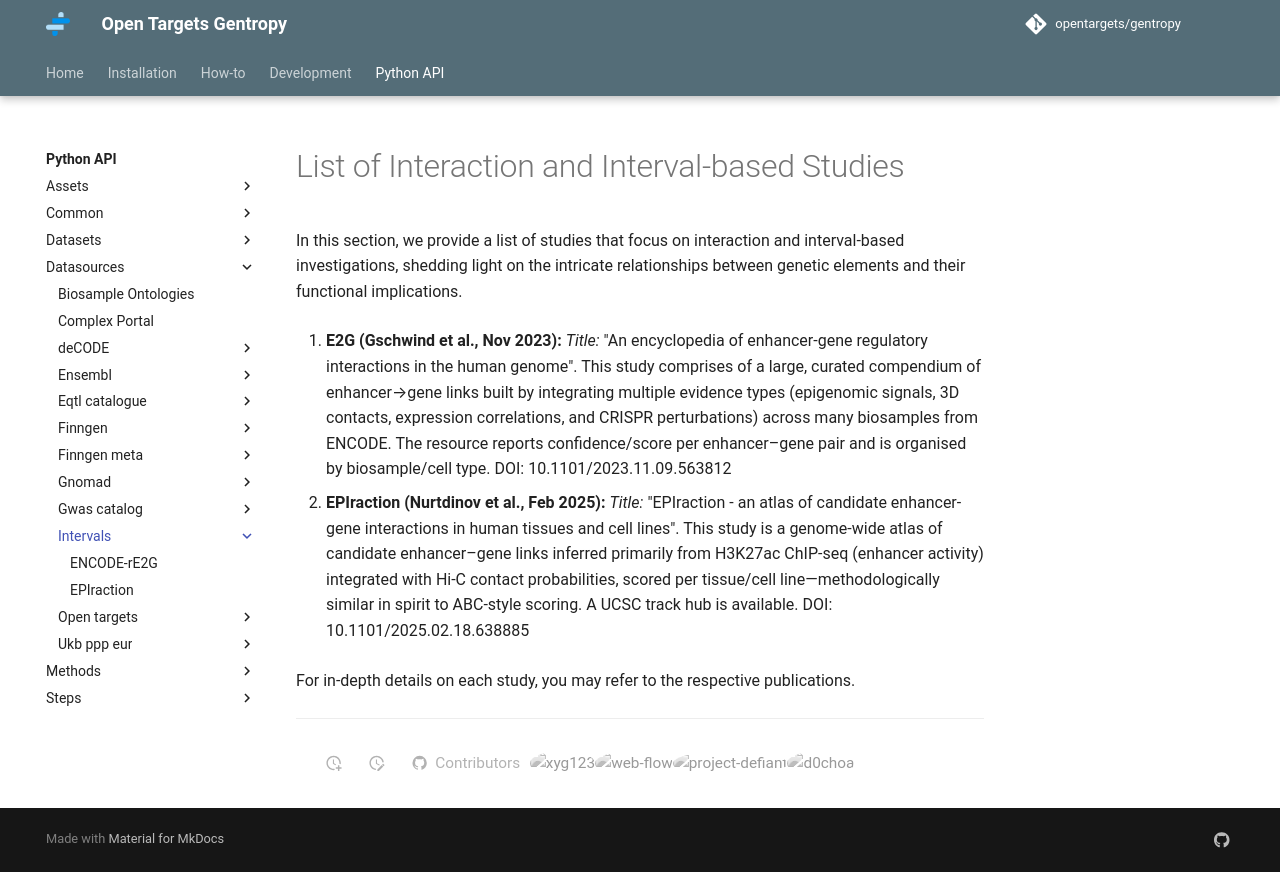

repository: opentargets/gentropy · page: python_api/datasources/intervals/_intervals/index.html · generator: mkdocs

---
title: Interaction and Interval-based Studies
---

# List of Interaction and Interval-based Studies

In this section, we provide a list of studies that focus on interaction and interval-based investigations, shedding light on the intricate relationships between genetic elements and their functional implications.

1. **E2G (Gschwind et al., Nov 2023):**
   _Title:_ "An encyclopedia of enhancer-gene regulatory interactions in the human genome".
   This study comprises of a large, curated compendium of enhancer→gene links built by integrating multiple evidence types (epigenomic signals, 3D contacts, expression correlations, and CRISPR perturbations) across many biosamples from ENCODE. The resource reports confidence/score per enhancer–gene pair and is organised by biosample/cell type. DOI: 10.1101/2023.11.09.563812

2. **EPIraction (Nurtdinov et al., Feb 2025):**
   _Title:_ "EPIraction - an atlas of candidate enhancer-gene interactions in human tissues and cell lines".
   This study is a genome-wide atlas of candidate enhancer–gene links inferred primarily from H3K27ac ChIP-seq (enhancer activity) integrated with Hi-C contact probabilities, scored per tissue/cell line—methodologically similar in spirit to ABC-style scoring. A UCSC track hub is available. DOI: 10.1101/2025.02.18.638885

For in-depth details on each study, you may refer to the respective publications.
